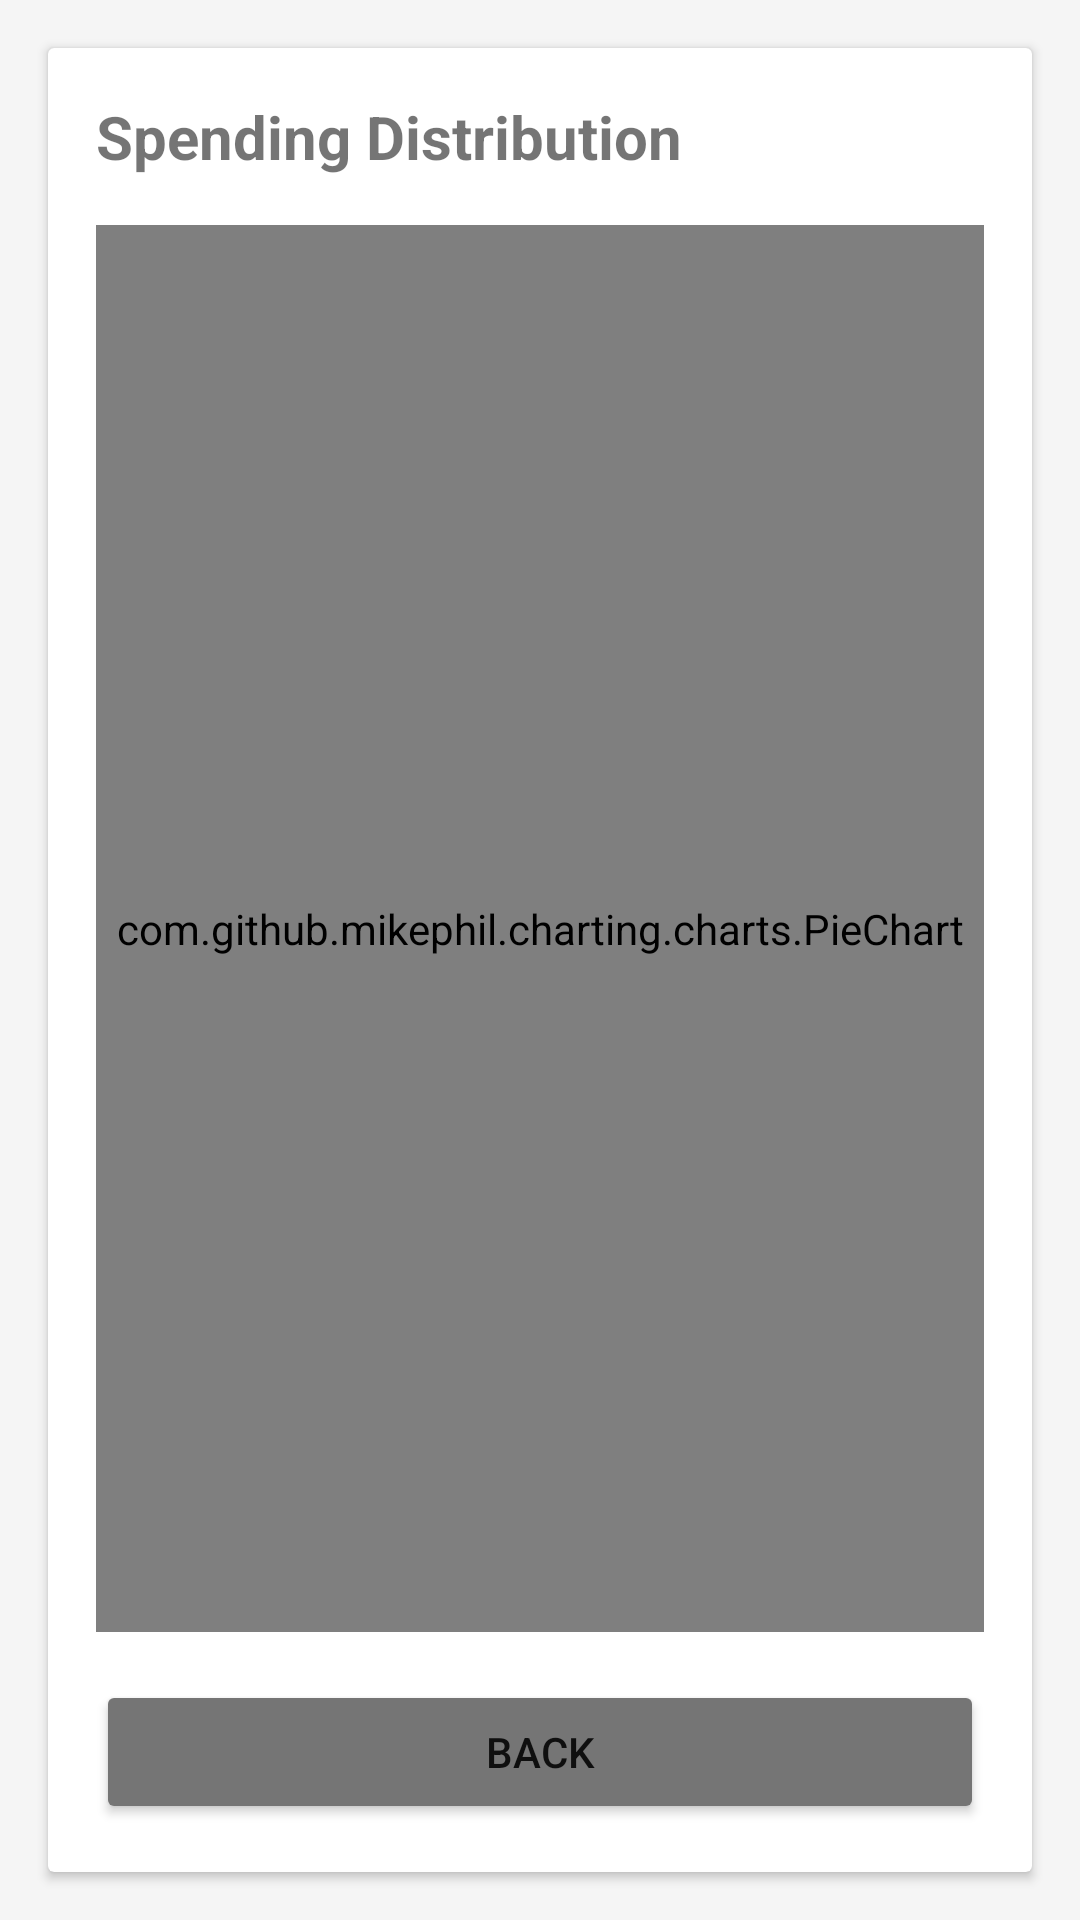

This screen was rendered from an Android layout file. Write that file and the resources it references.
<!-- AndroidManifest.xml: application theme Theme.PersonalFinanceTracker -->
<!-- res/layout/activity_pie_chart.xml -->
<?xml version="1.0" encoding="utf-8"?>
<RelativeLayout xmlns:android="http://schemas.android.com/apk/res/android"
    android:layout_width="match_parent"
    android:layout_height="match_parent"
    android:background="#F5F5F5">

    <androidx.cardview.widget.CardView
        android:layout_width="match_parent"
        android:layout_height="match_parent"
        android:layout_margin="16dp"
        android:elevation="4dp">

        <LinearLayout
            android:layout_width="match_parent"
            android:layout_height="match_parent"
            android:orientation="vertical"
            android:padding="16dp">

            <TextView
                android:layout_width="match_parent"
                android:layout_height="wrap_content"
                android:text="Spending Distribution"
                android:textSize="20sp"
                android:textStyle="bold"
                android:layout_marginBottom="16dp"/>

            <com.github.mikephil.charting.charts.PieChart
                android:id="@+id/pieChart"
                android:layout_width="match_parent"
                android:layout_height="0dp"
                android:layout_weight="1"/>

            <Button
                android:id="@+id/btnBack"
                android:layout_width="match_parent"
                android:layout_height="wrap_content"
                android:layout_marginTop="16dp"
                android:text="Back"
                android:backgroundTint="#757575"/>
        </LinearLayout>
    </androidx.cardview.widget.CardView>

</RelativeLayout>
<!-- resources referenced by this layout -->
<resources>
  <style name="Theme.PersonalFinanceTracker" parent="Theme.MaterialComponents.Light.NoActionBar">
          
          <item name="colorPrimary">@color/purple_500</item>
          <item name="colorPrimaryVariant">@color/purple_700</item>
          <item name="colorOnPrimary">@color/white</item>
          
          <item name="colorSecondary">@color/teal_200</item>
          <item name="colorSecondaryVariant">@color/teal_700</item>
          <item name="colorOnSecondary">@color/black</item>
          
          <item name="android:statusBarColor">?attr/colorPrimaryVariant</item>
      </style>
  <color name="purple_500">#FF6200EE</color>
  <color name="purple_700">#FF3700B3</color>
  <color name="white">#FFFFFFFF</color>
  <color name="teal_200">#FF03DAC5</color>
  <color name="teal_700">#FF018786</color>
  <color name="black">#FF000000</color>
</resources>
